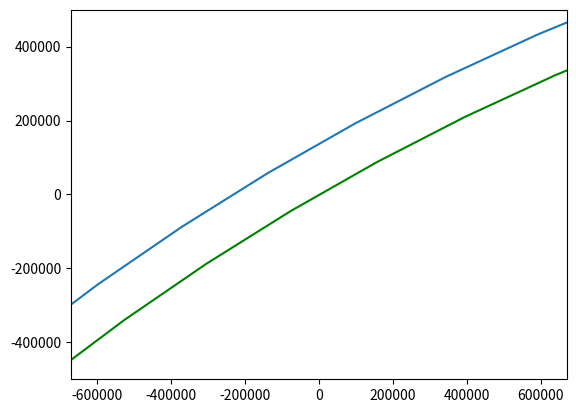

Write Python code to recreate this figure. (Note: this script raises an exception after producing the figure.)

import numpy as np
from scipy.integrate import odeint
import matplotlib.pyplot as plt
from matplotlib.animation import FuncAnimation

#Дифур
frames = 250
t = np.linspace(0 , 13.5 , frames)

G = 6.67 * 10**(-11)
M = 6 * 10**(24)
m = 4730
k = 0.35
radius_earth = 6378100
radius_atmosphere = radius_earth + 120 * 1000

def diff(w, t):
    global radius_atmosphere
    x, vx, y, vy = w
    if y < radius_atmosphere * (1-(np.sqrt(3)/2)) and y > radius_atmosphere*(-1+(np.sqrt(3)/2)) and x <  radius_atmosphere*(1+(1 - (1/2))) and x > radius_atmosphere*(-1+(1/2)):
        dxdt = vx
        dvxdt = (-((G * m * M * x) / (x**2 + y**2)**1.5) + (k  * vx))/m
        dydt = vy
        dvydt = (-((G * m * M * y) / (x**2 + y**2)**1.5) + (k * vy))/m
        #return dxdt, dvxdt, dydt, dvydt
    else:
        dxdt = vx
        dvxdt = -((G  * M * x) / (x**2 + y**2)**1.5)
        dydt = vy
        dvydt = -((G * M * y) / (x**2 + y**2)**1.5)
        #return dxdt, dvxdt, dydt, dvydt
    return dxdt, dvxdt, dydt, dvydt


x0 = -240 * 1000
vx0 = 8000 * np.cos(60)
y0 = 240 * 1000
vy0 = -8000 * np.sin(60)
w0 = x0, vx0, y0, vy0

sol = odeint(diff, w0, t)

def move(i):
    x= sol[i, 0]
    y= sol[i, 2]
    return x, y

fig, axes = plt.subplots()

#Земля с атмосферой
angle = np.linspace( 0 , 2 * np.pi , 150 ) 

radius_earth = 6378100
radius_atmosphere = radius_earth + 120 * 1000

x_atmosphere = radius_atmosphere* np.cos(angle) + 0.5*radius_earth
y_atmosphere = radius_atmosphere* np.sin(angle) - (np.sqrt(3)*radius_earth)/2
plt.plot(x_atmosphere, y_atmosphere)

x_earth = radius_earth* np.cos(angle) + 0.5*radius_earth
y_earth = radius_earth* np.sin(angle) - (np.sqrt(3)*radius_earth)/2
plt.plot(x_earth, y_earth, color='g')

apparat, = plt.plot([], [], 'o', color = 'k')

def animate(i):
    apparat.set_data(move(i))
    #axes.set_title('Температура КА: ' + sol[i])

ani = FuncAnimation(fig, animate, frames=frames, interval=30)

edge  =  500 * 1000
plt.axis('equal')
plt.xlim(-edge, edge)
plt.ylim(-edge, edge)
#plt.xlim(5*10**6, 6*10**6)
#plt.ylim(3.25*10**6, 4.25*10**6)

ani.save('project_test.gif')
